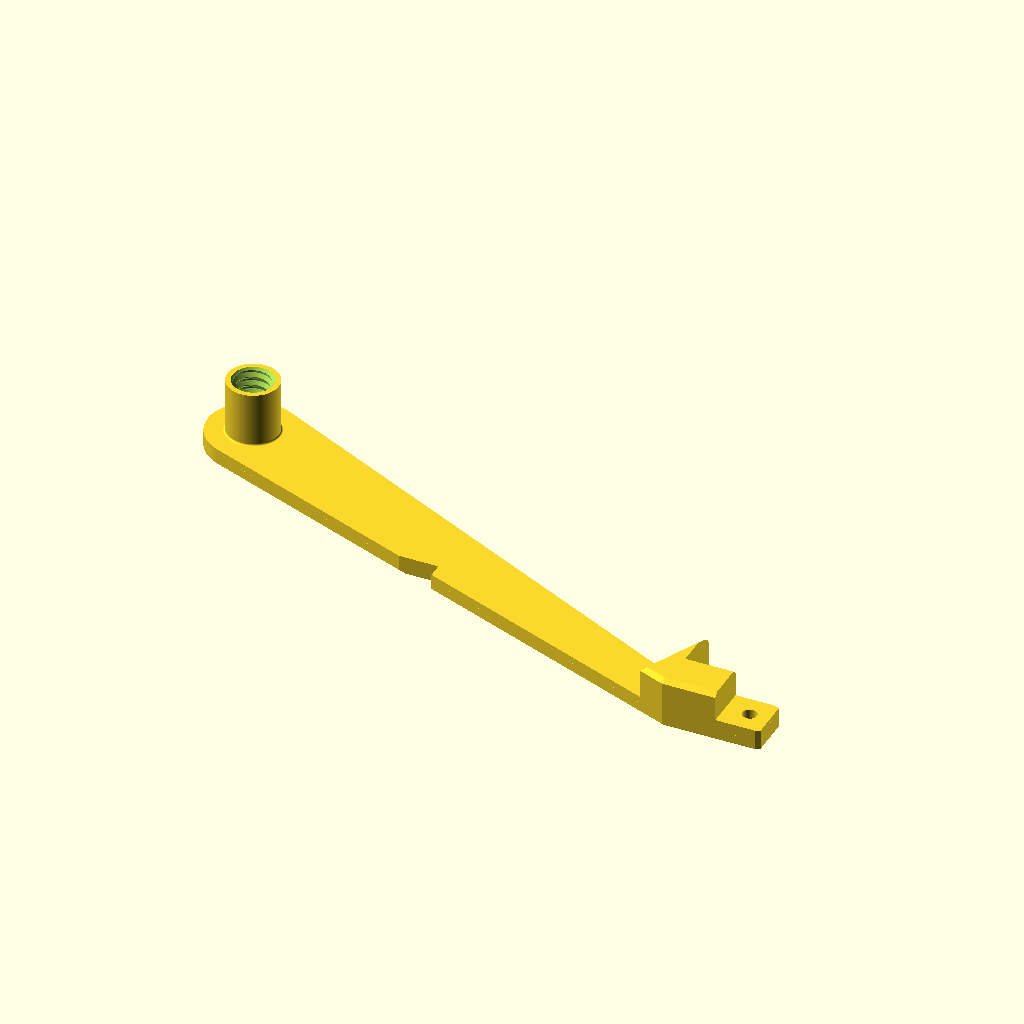
Cell 1: rendered with the file's own defaults.
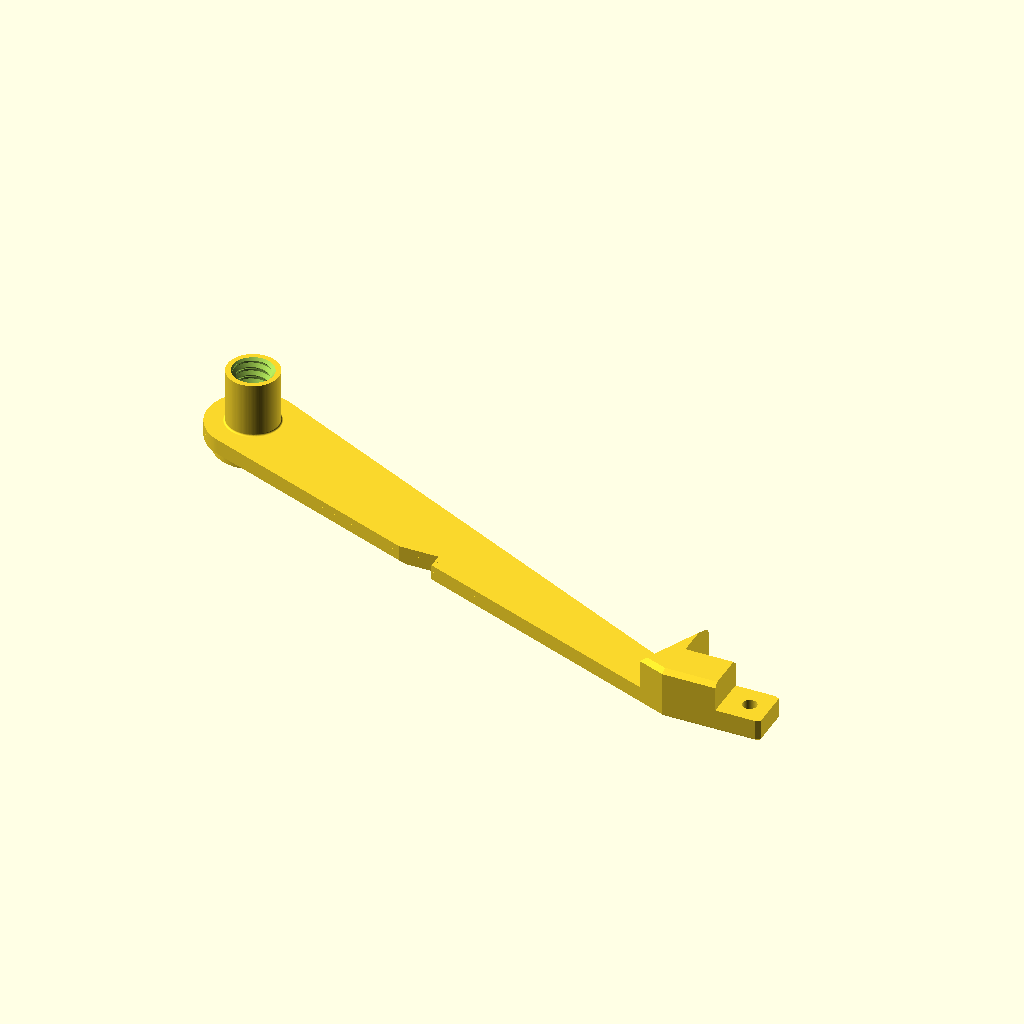
Cell 2: arm_back_z = -4.8 (everything else at default).
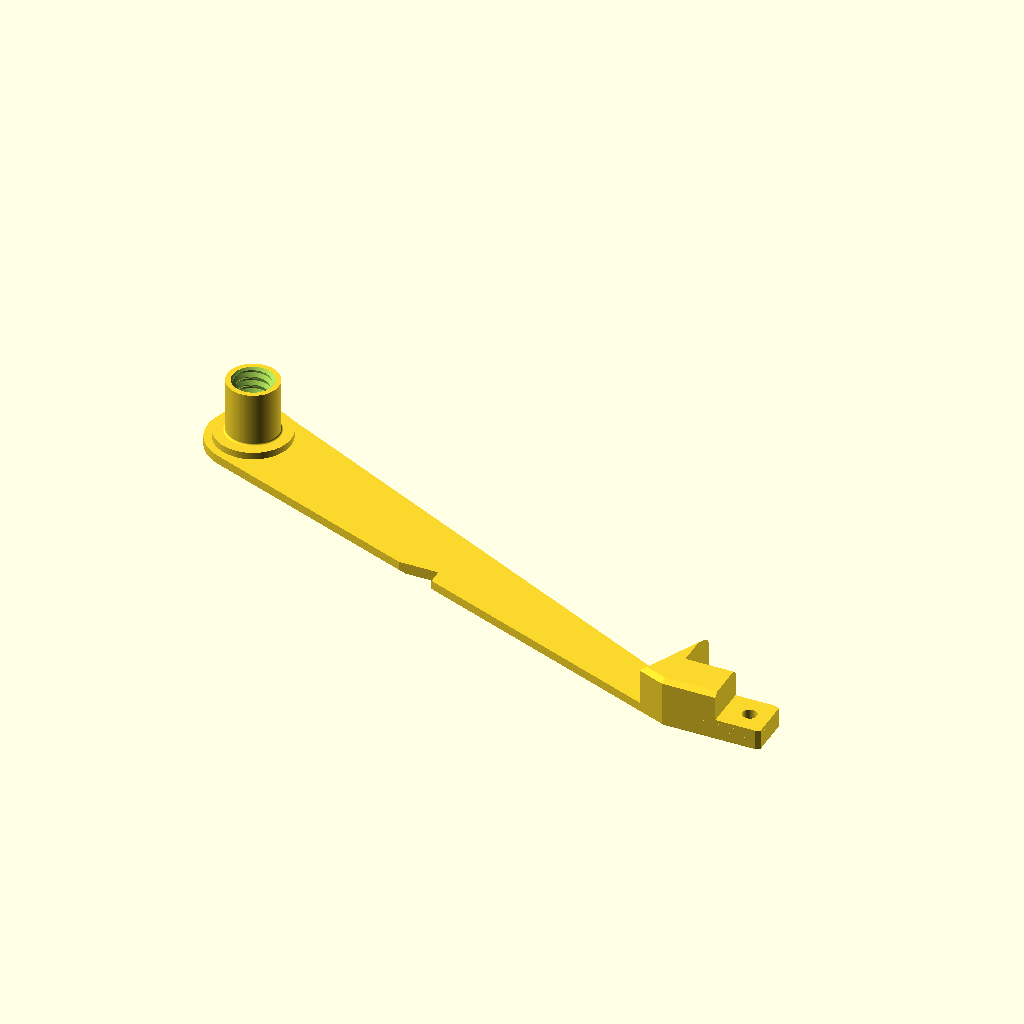
Cell 3: arm_face_z = 0.2 (everything else at default).
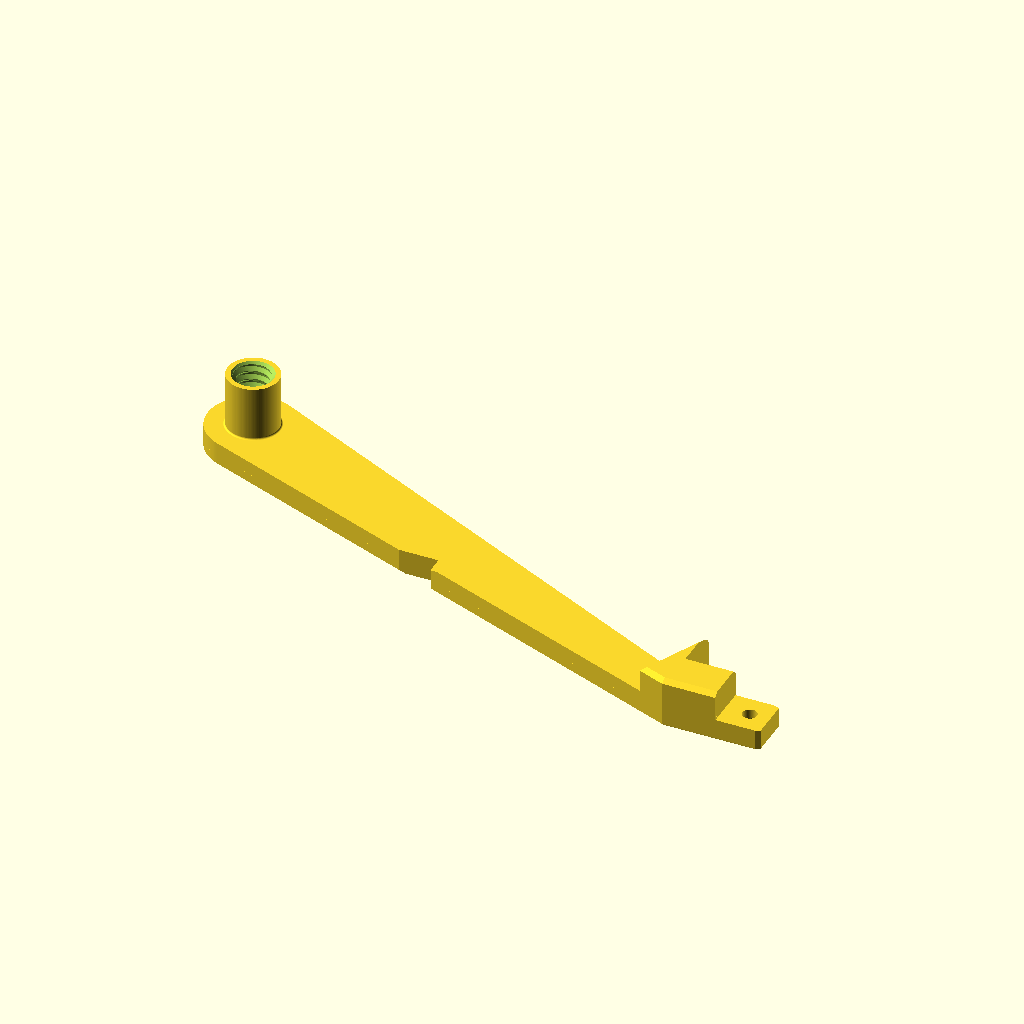
Cell 4: reinforcement_height = 3 (everything else at default).
The same orthographic view direction (rotation 55°, 0°, 25°; colour scheme Cornfield) for every cell, with the view re-fitted per cell, so scale and position can differ between cells.
Source of the model, cad/accessories/threaded-thimble/integrated-arm.scad:
// Continuous 4 mm spool arm and integrated thimble, prototype 04. Units: mm.
// Uses the proven prototype-01 bore and the unchanged retaining screw.
// Native coordinates match the thimble/arm reference assembly; +Z is outward.
use <thimble.scad>

part = "arm"; // [arm, native, bore, section]
spindle_extension = 1; // Usable reel space is 1 mm less than prototype 02.
arm_back_z = -2.4;
arm_face_z = 0.1;
reinforcement_height = 1.5; // Original 2.5 mm beam plus 1.5 mm = 4 mm throughout.
reinforcement_end = 116; // Overlap the diagonal tape guard; low beam ends at X=115.225.
original_seat_z = 11.5;
spindle_diameter = 11.5;
socket_fill_radius = 8.5;
root_fillet_radius = 0.4; // Maximum root OD 12.3 mm, inside the 13.3 mm reference hub.
$fn = 128;

reel_face_z = arm_face_z + reinforcement_height;
bore_shift = spindle_extension + reinforcement_height;
new_seat_z = original_seat_z + bore_shift;

assert(spindle_extension >= 0);
assert(spindle_diameter + 2*root_fillet_radius < 13.3);
assert(reinforcement_height >= 0);

module reinforcement() {
    intersection() {
        // Follow the existing beam outline just below its upper face. This
        // keeps the original notch and outline and adds no unsupported ledge.
        translate([0,0,arm_face_z-0.01])
            linear_extrude(reinforcement_height+0.01)
                union() {
                    projection(cut=true)
                        translate([0,0,-arm_face_z+0.01])
                            import("reference/spool-arm.stl",convexity=10);
                    circle(r=socket_fill_radius);
                }
        // Continue at full thickness into the guard, across its diagonal
        // junction. No ramp or thin neck. The taller guard remains intact.
        translate([-20,-70,arm_face_z-0.02])
            cube([reinforcement_end+20,90,reinforcement_height+0.03]);
    }
}

module integrated_blank() {
    union() {
        import("reference/spool-arm.stl",convexity=10);
        reinforcement();
        // Remove the entire detachable interface by filling the socket,
        // including its locking grooves, through the arm's full thickness.
        translate([0,0,arm_back_z-0.01])
            cylinder(h=arm_face_z-arm_back_z+0.01,r=socket_fill_radius);
        // One continuous spindle merges into that solid backing. No key,
        // narrow neck or quarter-turn joint remains in the printed part.
        translate([0,0,arm_back_z-0.01])
            cylinder(h=new_seat_z-arm_back_z+0.01,d=spindle_diameter);
        // Small concave root fillet. It stays within the reel's hub bore,
        // so it does not consume the specified usable reel width.
        rotate_extrude() polygon(concat(
            [[0,reel_face_z-0.01],
             [spindle_diameter/2+root_fillet_radius,reel_face_z-0.01]],
            [for(a=[-90:-5:-180])
                [spindle_diameter/2+root_fillet_radius+root_fillet_radius*cos(a),
                 reel_face_z+root_fillet_radius+root_fillet_radius*sin(a)]],
            [[0,reel_face_z+root_fillet_radius]]));
    }
}

module integrated_bore() {
    // Translate the complete validated bore, collar and lead-in as a unit.
    // The same cap screws into the new position with identical engagement.
    translate([0,0,bore_shift]) bore();
}

module integrated_arm_native() {
    intersection() {
        difference() { integrated_blank(); integrated_bore(); }
        // Snap the imported STL's -2.400000095 mm bottom to the exact bed
        // datum, avoiding microscopic coplanar cracks at the filled socket.
        translate([-20,-70,arm_back_z]) cube([180,90,40]);
    }
}

if (part == "arm") translate([0,0,-arm_back_z]) integrated_arm_native();
else if (part == "native") integrated_arm_native();
else if (part == "bore") integrated_bore();
else if (part == "section") intersection() {
    integrated_arm_native();
    translate([-15,0,-5]) cube([35,15,25]);
}
else assert(false,"Unknown part");
Customizer parameters (derived from the source; name, type, default, range or options):
part: string, default "arm", options "arm", "native", "bore", "section"
spindle_extension: number, default 1
arm_back_z: number, default -2.4
arm_face_z: number, default 0.1
reinforcement_height: number, default 1.5
reinforcement_end: number, default 116
original_seat_z: number, default 11.5
spindle_diameter: number, default 11.5
socket_fill_radius: number, default 8.5
root_fillet_radius: number, default 0.4
